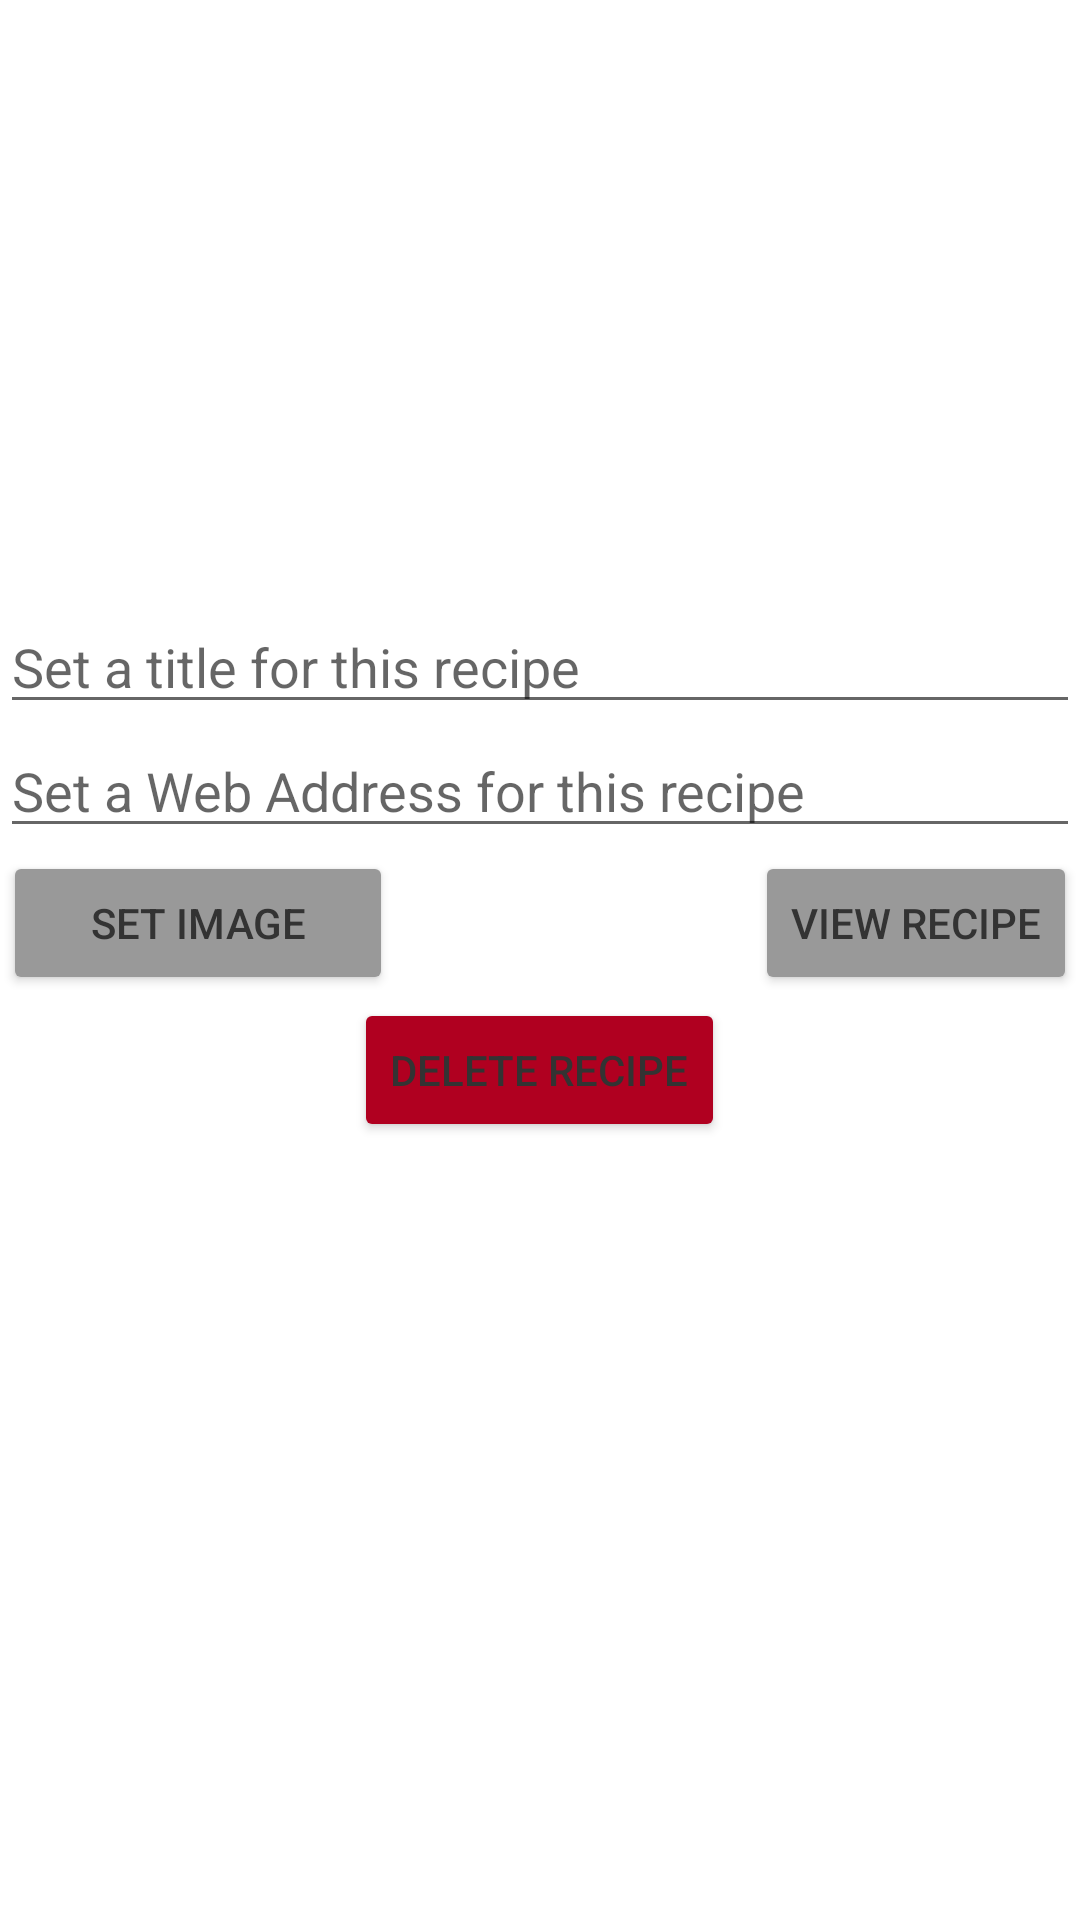

Layout XML and referenced resources for this Android screen:
<!-- AndroidManifest.xml: application theme Theme.CookDex -->
<!-- res/layout/recipe_page.xml -->
<?xml version="1.0" encoding="utf-8"?>
<LinearLayout xmlns:android="http://schemas.android.com/apk/res/android"
    xmlns:app="http://schemas.android.com/apk/res-auto"
    android:orientation="vertical"
    android:gravity="center_horizontal"
    android:layout_width="match_parent"
    android:layout_height="match_parent">

    <ImageView
        android:layout_width="match_parent"
        android:layout_height="200dp"
        android:scaleType="centerCrop"
        android:id="@+id/recipe_page_image"
        android:src="@drawable/ic_blank_image"/>

    <EditText
        android:layout_width="match_parent"
        android:layout_height="wrap_content"
        android:id="@+id/recipe_page_title"
        android:hint="@string/title_prompt"/>

    <EditText
        android:layout_width="match_parent"
        android:layout_height="wrap_content"
        android:id="@+id/recipe_page_url"
        android:maxLines="1"
        android:hint="@string/url_prompt"/>

    <androidx.constraintlayout.widget.ConstraintLayout
        android:layout_width="match_parent"
        android:layout_height="wrap_content"
        android:orientation="horizontal"
        android:padding="1dp">
        <Button
            android:layout_width="130dp"
            android:layout_height="wrap_content"
            app:layout_constraintTop_toTopOf="parent"
            app:layout_constraintStart_toStartOf="parent"
            android:id="@+id/set_image"
            android:text="@string/set_image"
            style="@style/Button"/>

        <Button
            android:layout_width="wrap_content"
            android:layout_height="wrap_content"
            app:layout_constraintTop_toTopOf="parent"
            app:layout_constraintEnd_toEndOf="parent"
            android:layout_gravity="end"
            android:id="@+id/view_recipe"
            android:text="@string/view_recipe"
            style="@style/Button"/>
    </androidx.constraintlayout.widget.ConstraintLayout>

    <Button
        android:layout_width="wrap_content"
        android:layout_height="wrap_content"
        android:id="@+id/delete_recipe"
        android:text="@string/delete_recipe"
        android:backgroundTint="@color/design_default_color_error"
        style="@style/Button"/>

</LinearLayout>
<!-- resources referenced by this layout -->
<resources>
  <!-- drawable ic_blank_image (drawable) -->
  <?xml version="1.0" encoding="utf-8"?>
  <layer-list xmlns:android="http://schemas.android.com/apk/res/android">
  
      <item android:drawable="@color/darkMaroon"/>
      <item android:drawable="@drawable/ic_cook_dex_foreground"/>
  
  </layer-list>
  <string name="delete_recipe">Delete Recipe</string>
  <string name="set_image">Set Image</string>
  <string name="title_prompt">Set a title for this recipe</string>
  <string name="url_prompt">Set a Web Address for this recipe</string>
  <string name="view_recipe">View Recipe</string>
  <style name="Button">
          <item name="android:textColor">#ff333333</item>
          <item name="android:backgroundTint">#ff999999</item>
      </style>
  <style name="Theme.CookDex" parent="Theme.MaterialComponents.DayNight.DarkActionBar">
          
          <item name="colorPrimary">@color/maroon</item>
          <item name="colorPrimaryVariant">@color/darkMaroon</item>
          <item name="colorOnPrimary">@color/white</item>
          
          <item name="colorSecondary">@color/teal_200</item>
          <item name="colorSecondaryVariant">@color/teal_700</item>
          <item name="colorOnSecondary">@color/black</item>
          
          <item name="android:statusBarColor" tools:targetApi="l">?attr/colorPrimaryVariant</item>
          
      </style>
  <color name="darkMaroon">#4A2828</color>
  <color name="maroon">#A85656</color>
  <color name="white">#FFFFFFFF</color>
  <color name="teal_200">#8FBAB6</color>
  <color name="teal_700">#326868</color>
  <color name="black">#FF000000</color>
</resources>
